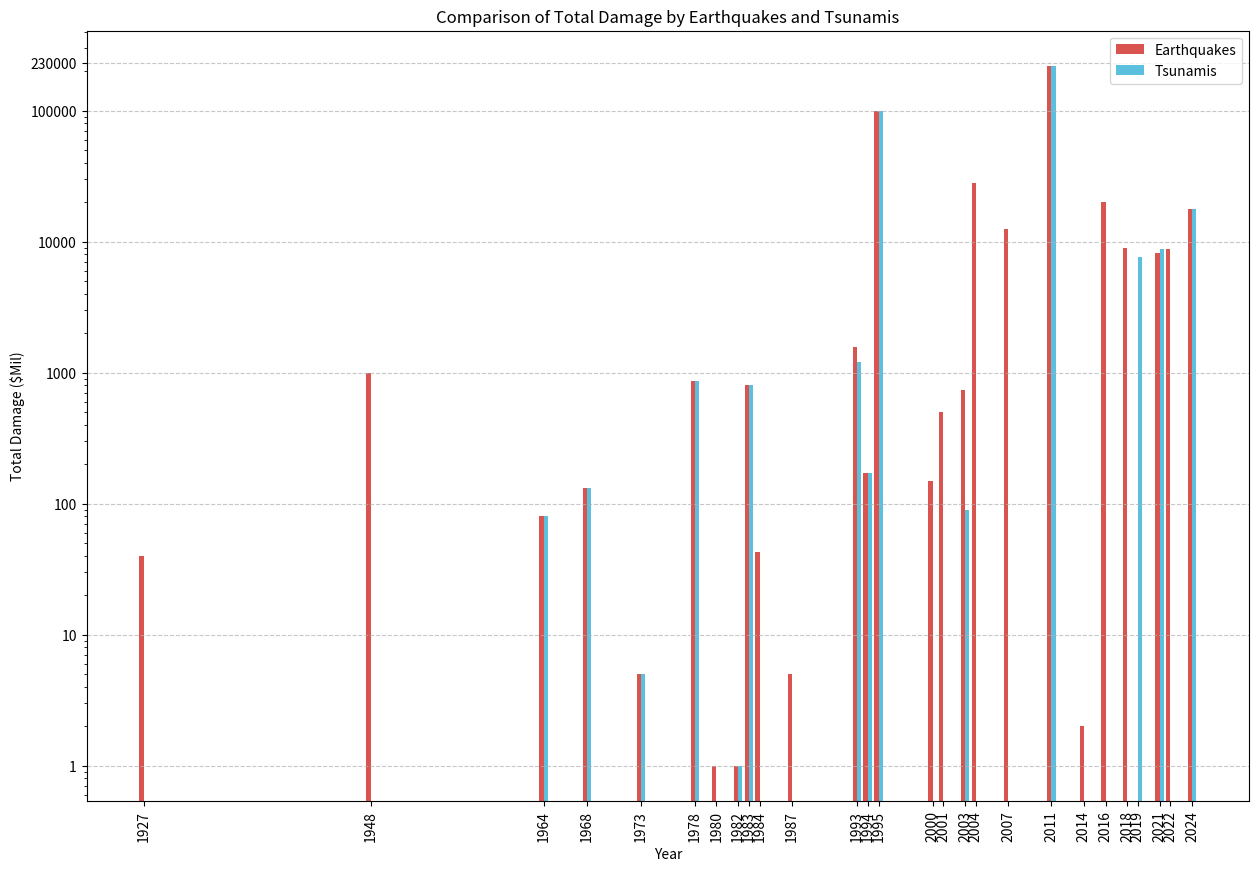

Write the Python code that produced this figure.
import matplotlib.pyplot as plt
import pandas as pd

earthquake_data = {
    1927: 40,
    1948: 1000,
    1964: 80,
    1968: 131,
    1973: 5,
    1978: 865,
    1980: 1,
    1982: 1,
    1983: 800,
    1984: 43,
    1987: 5,
    1993: 1565,
    1994: 170.4,
    1995: 100000,
    2000: 150,
    2001: 500,
    2003: 734,
    2004: 28000,
    2007: 12500,
    2011: 220136.6,
    2014: 2,
    2016: 20100,
    2018: 9000,
    2021: 8250,
    2022: 8800,
    2024: 17600
}

tsunami_data = {
    1964: 80,
    1968: 131,
    1973: 5,
    1978: 865,
    1982: 1,
    1983: 800,
    1993: 1207,
    1994: 170.4,
    1995: 100000,
    2003: 90,
    2011: 220136.6,
    2019: 7700,
    2021: 8800,
    2024: 17600
}

earthquake_df = pd.DataFrame(list(earthquake_data.items()), columns=['Year', 'Total Damage ($Mil)'])
tsunami_df = pd.DataFrame(list(tsunami_data.items()), columns=['Year', 'Total Damage ($Mil)'])

damage_comparison_new = pd.merge(earthquake_df, tsunami_df, on='Year', how='outer', suffixes=('_Earthquake', '_Tsunami')).fillna(0)

plt.figure(figsize=(15, 10))
width = 0.4

plt.bar(damage_comparison_new['Year'] - width/2, damage_comparison_new['Total Damage ($Mil)_Earthquake'], width=width, label='Earthquakes', color='#D9534F')
plt.bar(damage_comparison_new['Year'] + width/2, damage_comparison_new['Total Damage ($Mil)_Tsunami'], width=width, label='Tsunamis', color='#5BC0DE')

plt.xlabel('Year')
plt.ylabel('Total Damage ($Mil)')
plt.title('Comparison of Total Damage by Earthquakes and Tsunamis')
plt.legend()
plt.grid(axis='y', linestyle='--', alpha=0.7)

plt.xticks(damage_comparison_new['Year'], rotation=90)

plt.yscale('log')  # Applying logarithmic scale
plt.yticks([1, 10, 100, 1000, 10000, 100000, 230000], [f'{int(i)}' for i in [1, 10, 100, 1000, 10000, 100000, 230000]])

plt.savefig('Total_Damage_Earthquakes_vs_Tsunamis_Custom_Ticks_Fixed.svg', format='svg')
plt.show()
